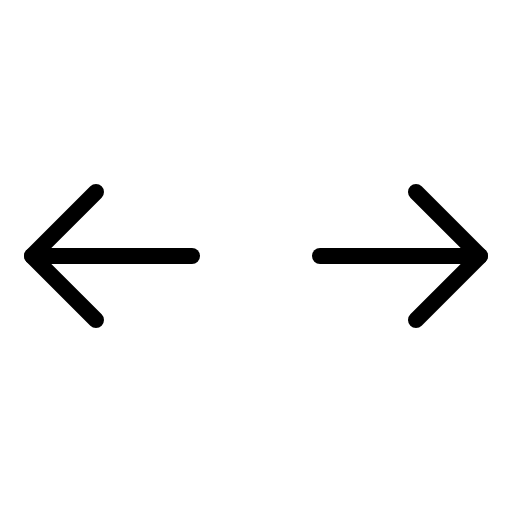
t = 0.00 s
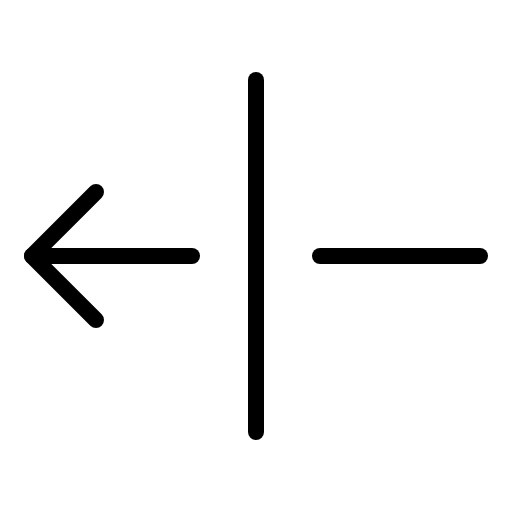
t = 1.20 s
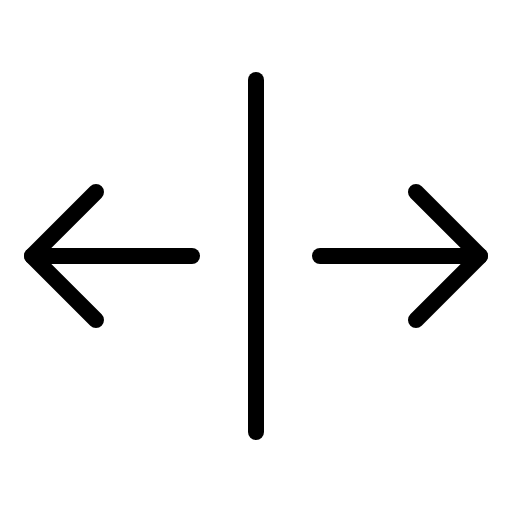
t = 1.58 s
t = 1.95 s: frame unchanged from t = 1.58 s, image omitted
t = 2.33 s: frame unchanged from t = 1.58 s, image omitted

The animated SVG that drew these frames (rendered in a browser with its animation timeline set to each time). Animation: 1 CSS @keyframes rule; one cycle of 2.70 s, repeats indefinitely.

<svg xmlns="http://www.w3.org/2000/svg" viewBox="0 0 256 256">
  <style>
    .draw-line {
      stroke-dasharray: 2000;
      stroke-dashoffset: 0;
    }
    svg:hover .draw-line {
      animation: phosphor-draw-in 1.5s ease-in-out infinite;
    }
    @keyframes phosphor-draw-in {
      0%   { stroke-dashoffset: 2000; }
      100% { stroke-dashoffset: 0; }
    }
  </style><rect width="256" height="256" fill="none"/><line x1="128" y1="40" x2="128" y2="216" fill="none" stroke="currentColor" stroke-linecap="round" stroke-linejoin="round" stroke-width="8" class="draw-line" pathLength="1" style="animation-delay: 0s"/><line x1="96" y1="128" x2="16" y2="128" fill="none" stroke="currentColor" stroke-linecap="round" stroke-linejoin="round" stroke-width="8" class="draw-line" pathLength="1" style="animation-delay: 0.3s"/><polyline points="48 160 16 128 48 96" fill="none" stroke="currentColor" stroke-linecap="round" stroke-linejoin="round" stroke-width="8" class="draw-line" pathLength="1" style="animation-delay: 0.6s"/><line x1="160" y1="128" x2="240" y2="128" fill="none" stroke="currentColor" stroke-linecap="round" stroke-linejoin="round" stroke-width="8" class="draw-line" pathLength="1" style="animation-delay: 0.9s"/><polyline points="208 96 240 128 208 160" fill="none" stroke="currentColor" stroke-linecap="round" stroke-linejoin="round" stroke-width="8" class="draw-line" pathLength="1" style="animation-delay: 1.2s"/></svg>
